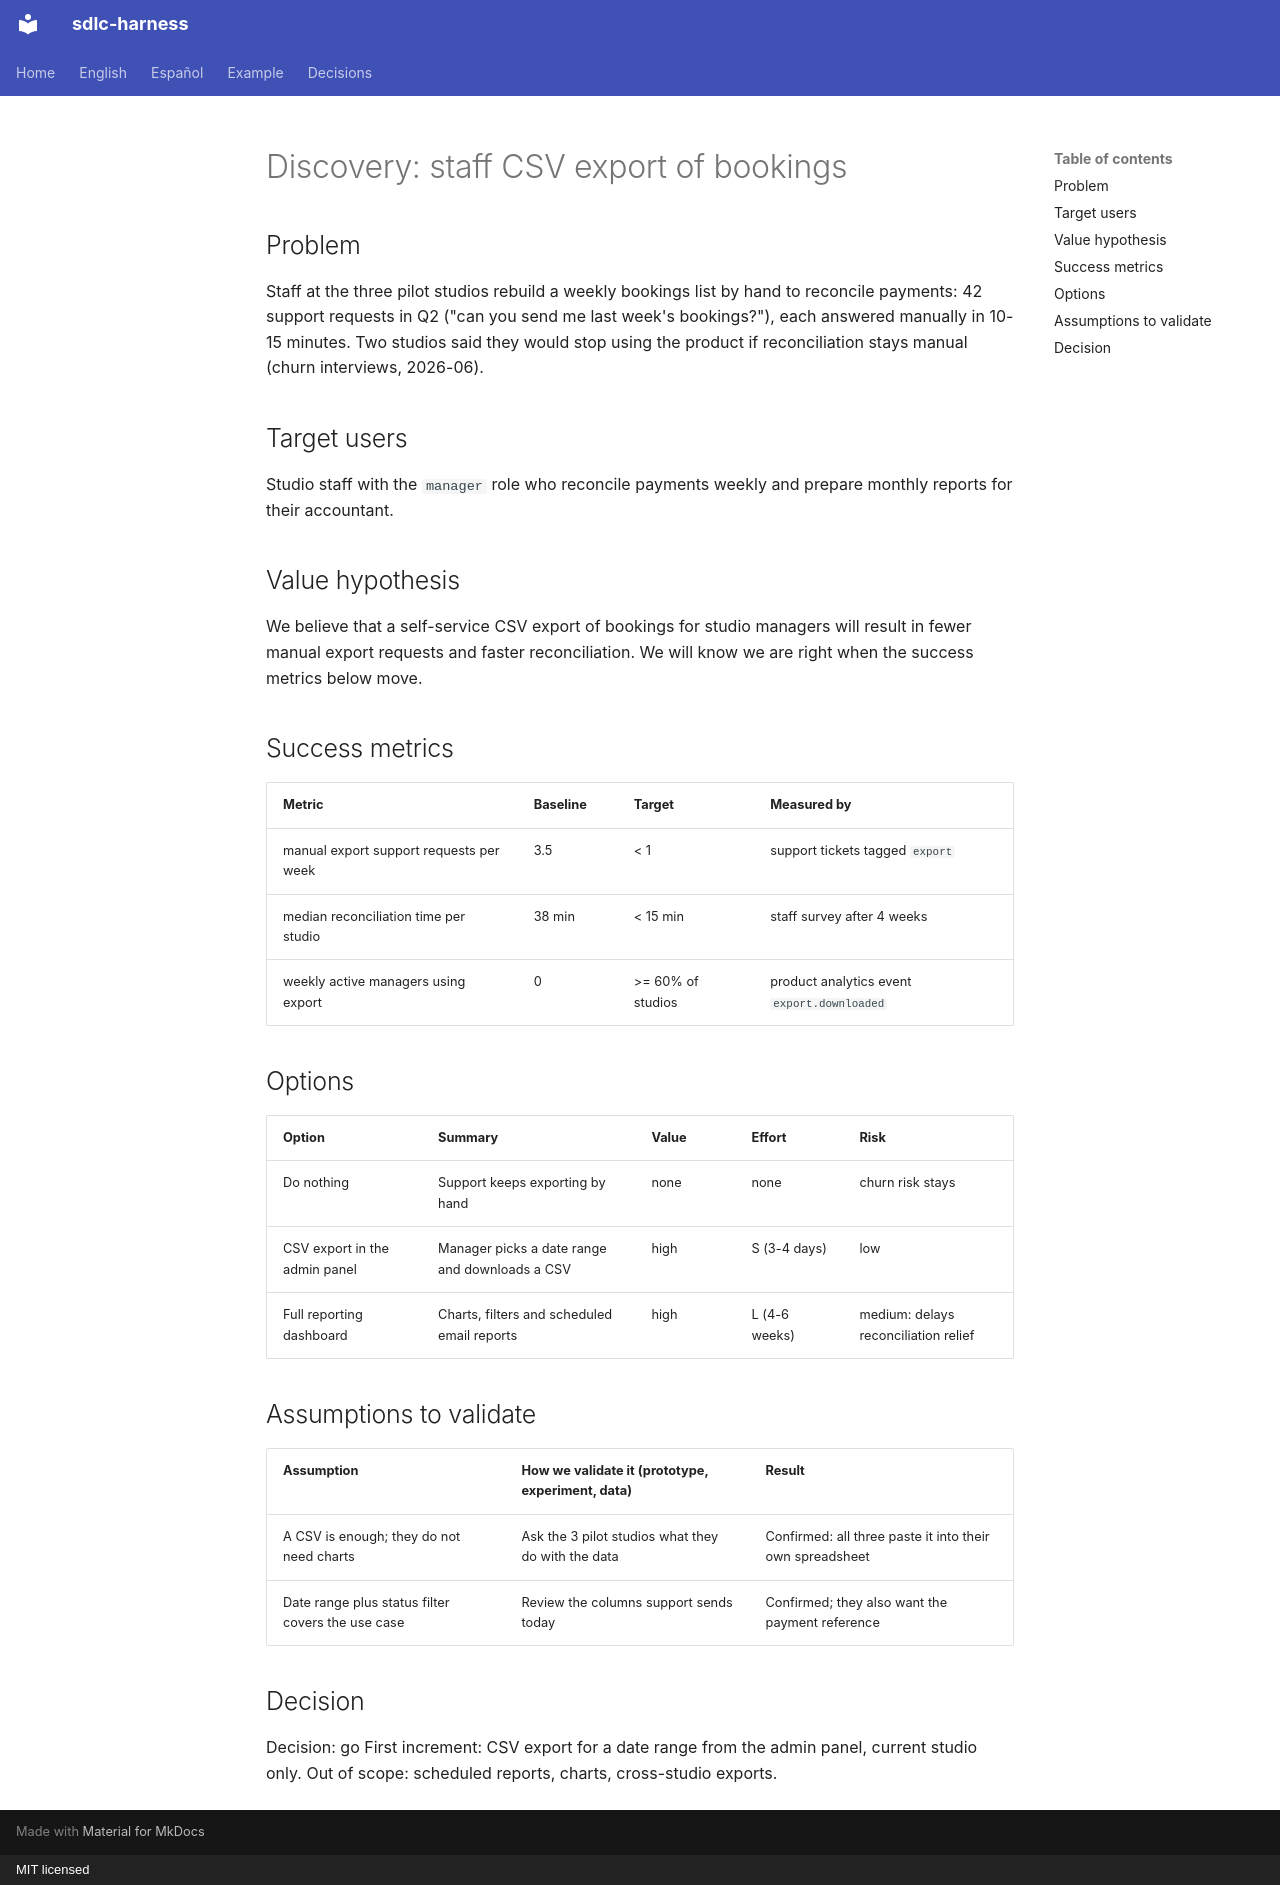

repository: huanrasan/sdlc-harness · page: examples/2026-09-17-staff-csv-export/discovery/index.html · generator: mkdocs · copyright: MIT licensed

---
status: proposed
---
# Discovery: staff CSV export of bookings

## Problem
Staff at the three pilot studios rebuild a weekly bookings list by hand to reconcile payments: 42 support requests in
Q2 ("can you send me last week's bookings?"), each answered manually in 10-15 minutes. Two studios said they would
stop using the product if reconciliation stays manual (churn interviews, 2026-06).

## Target users
Studio staff with the `manager` role who reconcile payments weekly and prepare monthly reports for their accountant.

## Value hypothesis
We believe that a self-service CSV export of bookings for studio managers will result in fewer manual export requests
and faster reconciliation. We will know we are right when the success metrics below move.

## Success metrics
| Metric | Baseline | Target | Measured by |
|---|---|---|---|
| manual export support requests per week | 3.5 | < 1 | support tickets tagged `export` |
| median reconciliation time per studio | 38 min | < 15 min | staff survey after 4 weeks |
| weekly active managers using export | 0 | >= 60% of studios | product analytics event `export.downloaded` |

## Options
| Option | Summary | Value | Effort | Risk |
|---|---|---|---|---|
| Do nothing | Support keeps exporting by hand | none | none | churn risk stays |
| CSV export in the admin panel | Manager picks a date range and downloads a CSV | high | S (3-4 days) | low |
| Full reporting dashboard | Charts, filters and scheduled email reports | high | L (4-6 weeks) | medium: delays reconciliation relief |

## Assumptions to validate
| Assumption | How we validate it (prototype, experiment, data) | Result |
|---|---|---|
| A CSV is enough; they do not need charts | Ask the 3 pilot studios what they do with the data | Confirmed: all three paste it into their own spreadsheet |
| Date range plus status filter covers the use case | Review the columns support sends today | Confirmed; they also want the payment reference |

## Decision
Decision: go
First increment: CSV export for a date range from the admin panel, current studio only. Out of scope: scheduled
reports, charts, cross-studio exports.
